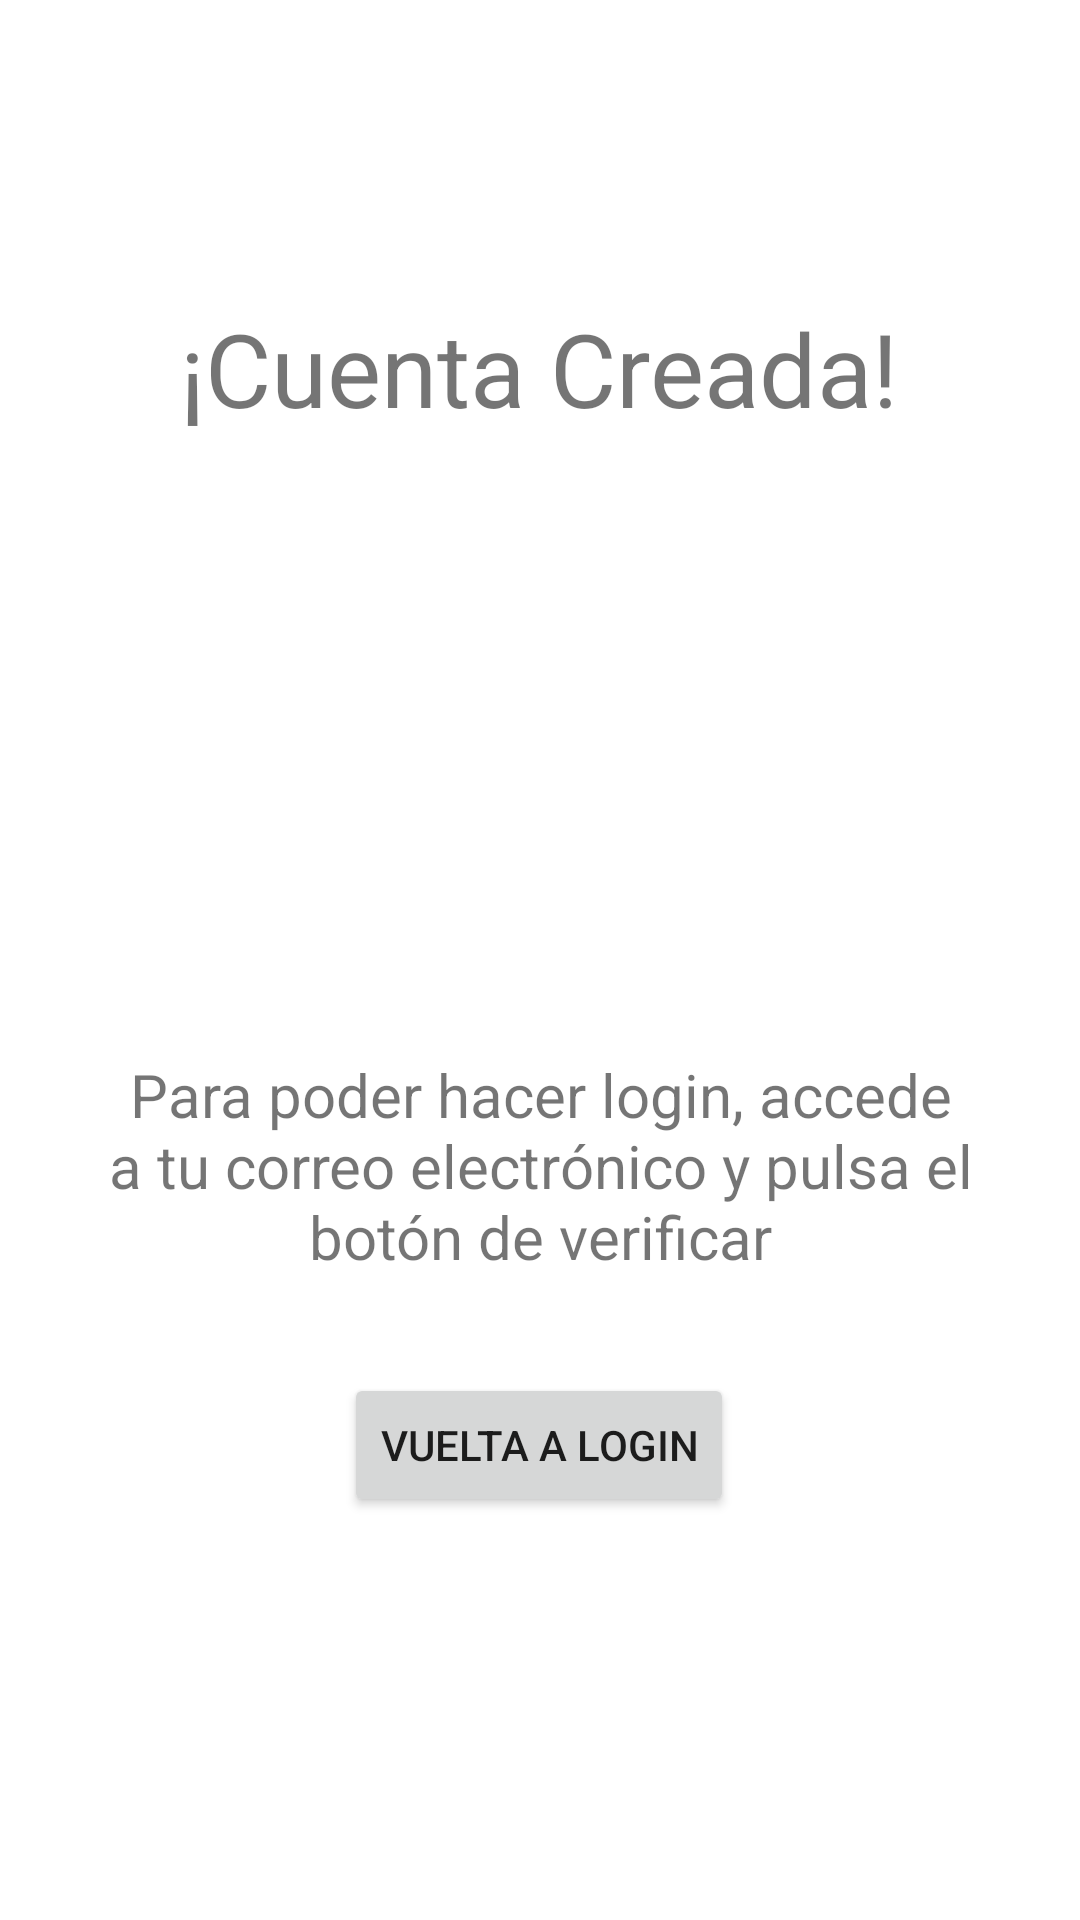

Layout XML and referenced resources for this Android screen:
<!-- AndroidManifest.xml: application theme Theme.TapasTop -->
<!-- res/layout/activity_vuelta_alogin.xml -->
<?xml version="1.0" encoding="utf-8"?>
<androidx.constraintlayout.widget.ConstraintLayout xmlns:android="http://schemas.android.com/apk/res/android"
    xmlns:app="http://schemas.android.com/apk/res-auto"
    xmlns:tools="http://schemas.android.com/tools"
    android:layout_width="match_parent"
    android:layout_height="match_parent"
    tools:context=".VueltaALogin">

    <ImageView
        android:id="@+id/imgTickImg"
        android:layout_width="115dp"
        android:layout_height="125dp"
        app:layout_constraintBottom_toBottomOf="parent"
        app:layout_constraintEnd_toEndOf="parent"
        app:layout_constraintStart_toStartOf="parent"
        app:layout_constraintTop_toBottomOf="@+id/cuentaCreadaTxt"
        app:layout_constraintVertical_bias="0.179"
        app:srcCompat="@drawable/iconmonstr_checkbox_21" />

    <TextView
        android:id="@+id/cuentaCreadaTxt"
        android:layout_width="wrap_content"
        android:layout_height="wrap_content"
        android:text="¡Cuenta Creada!"
        android:textSize="34sp"
        app:layout_constraintBottom_toBottomOf="parent"
        app:layout_constraintEnd_toEndOf="parent"
        app:layout_constraintHorizontal_bias="0.498"
        app:layout_constraintStart_toStartOf="parent"
        app:layout_constraintTop_toTopOf="parent"
        app:layout_constraintVertical_bias="0.168" />

    <Button
        android:id="@+id/vueltaALoginBtn"
        android:layout_width="wrap_content"
        android:layout_height="wrap_content"
        android:text="Vuelta a login"
        app:layout_constraintBottom_toBottomOf="parent"
        app:layout_constraintEnd_toEndOf="parent"
        app:layout_constraintHorizontal_bias="0.498"
        app:layout_constraintStart_toStartOf="parent"
        app:layout_constraintTop_toBottomOf="@+id/imgTickImg"
        app:layout_constraintVertical_bias="0.474" />

    <TextView
        android:id="@+id/textView"
        android:layout_width="303dp"
        android:layout_height="92dp"
        android:text="Para poder hacer login, accede a tu correo electrónico y pulsa el botón de verificar"
        android:textAlignment="center"
        android:textSize="20sp"
        app:layout_constraintBottom_toTopOf="@+id/vueltaALoginBtn"
        app:layout_constraintEnd_toEndOf="parent"
        app:layout_constraintStart_toStartOf="parent"
        app:layout_constraintTop_toBottomOf="@+id/imgTickImg" />
</androidx.constraintlayout.widget.ConstraintLayout>
<!-- resources referenced by this layout -->
<resources>
  <style name="Theme.TapasTop" parent="Theme.MaterialComponents.DayNight.DarkActionBar">
          
          <item name="colorPrimary">@color/purple_500</item>
          <item name="colorPrimaryVariant">@color/purple_700</item>
          <item name="colorOnPrimary">@color/white</item>
          
          <item name="colorSecondary">@color/teal_200</item>
          <item name="colorSecondaryVariant">@color/teal_700</item>
          <item name="colorOnSecondary">@color/black</item>
          
          <item name="android:statusBarColor">?attr/colorPrimaryVariant</item>
          
  
      </style>
  <color name="purple_500">#000000</color>
  <color name="purple_700">#000000</color>
  <color name="white">#FFFFFFFF</color>
  <color name="teal_200">#CDDC39</color>
  <color name="teal_700">#FF018786</color>
  <color name="black">#FF000000</color>
</resources>
